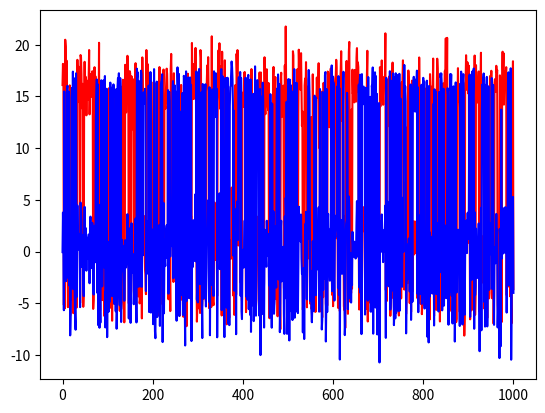
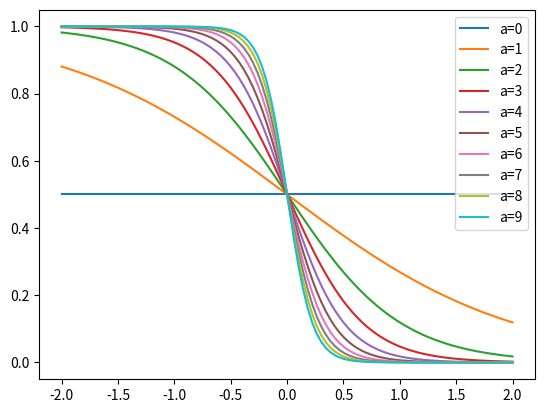

Python code for these plots, in order:
import numpy as np

np.random.seed(1000)  # For debugging and reproducibility

N = 1000

Z = np.array([0])
for n in range(N):
    prev_z = Z[len(Z) - 1]
    if prev_z == 0:
        post_z = np.random.choice(3, size=1, p=[0.7, 0.15, 0.15])
    elif prev_z == 1:
        post_z = np.random.choice(3, size=1, p=[0.0, 0.5, 0.5])
    elif prev_z == 2:
        post_z = np.random.choice(3, size=1, p=[0.3, 0.35, 0.35])
    Z = np.append(Z, post_z)
Z

X = np.empty((0,2))
for z_n in Z:
    if z_n == 0:
        x_n = np.random.multivariate_normal(
            mean=[16.0, 1.0],
            cov=[[4.0,3.5],[3.5,4.0]],
            size=1)
    elif z_n == 1:
        x_n = np.random.multivariate_normal(
            mean=[1.0, 16.0],
            cov=[[4.0,0.0],[0.0,1.0]],
            size=1)
    elif z_n ==2:
        x_n = np.random.multivariate_normal(
            mean=[-5.0, -5.0],
            cov=[[1.0,0.0],[0.0,4.0]],
            size=1)
    X = np.vstack((X, x_n))
X

import matplotlib.pyplot as plt
fig,ax=plt.subplots(1,1)
ax.plot(X[:,0],'r-')
ax.plot(X[:,1],'b-')
fig.show()

fig,ax=plt.subplots(1,1)
for a in range(10):
    p=np.linspace(-2,2,100)
    # y=1/(1+np.exp(a*(np.log(1-p)-np.log(p))))
    y=1/(1+np.exp(a*p))
    ax.plot(p,y,'-',label='a={}'.format(a))
ax.legend()
fig.show()